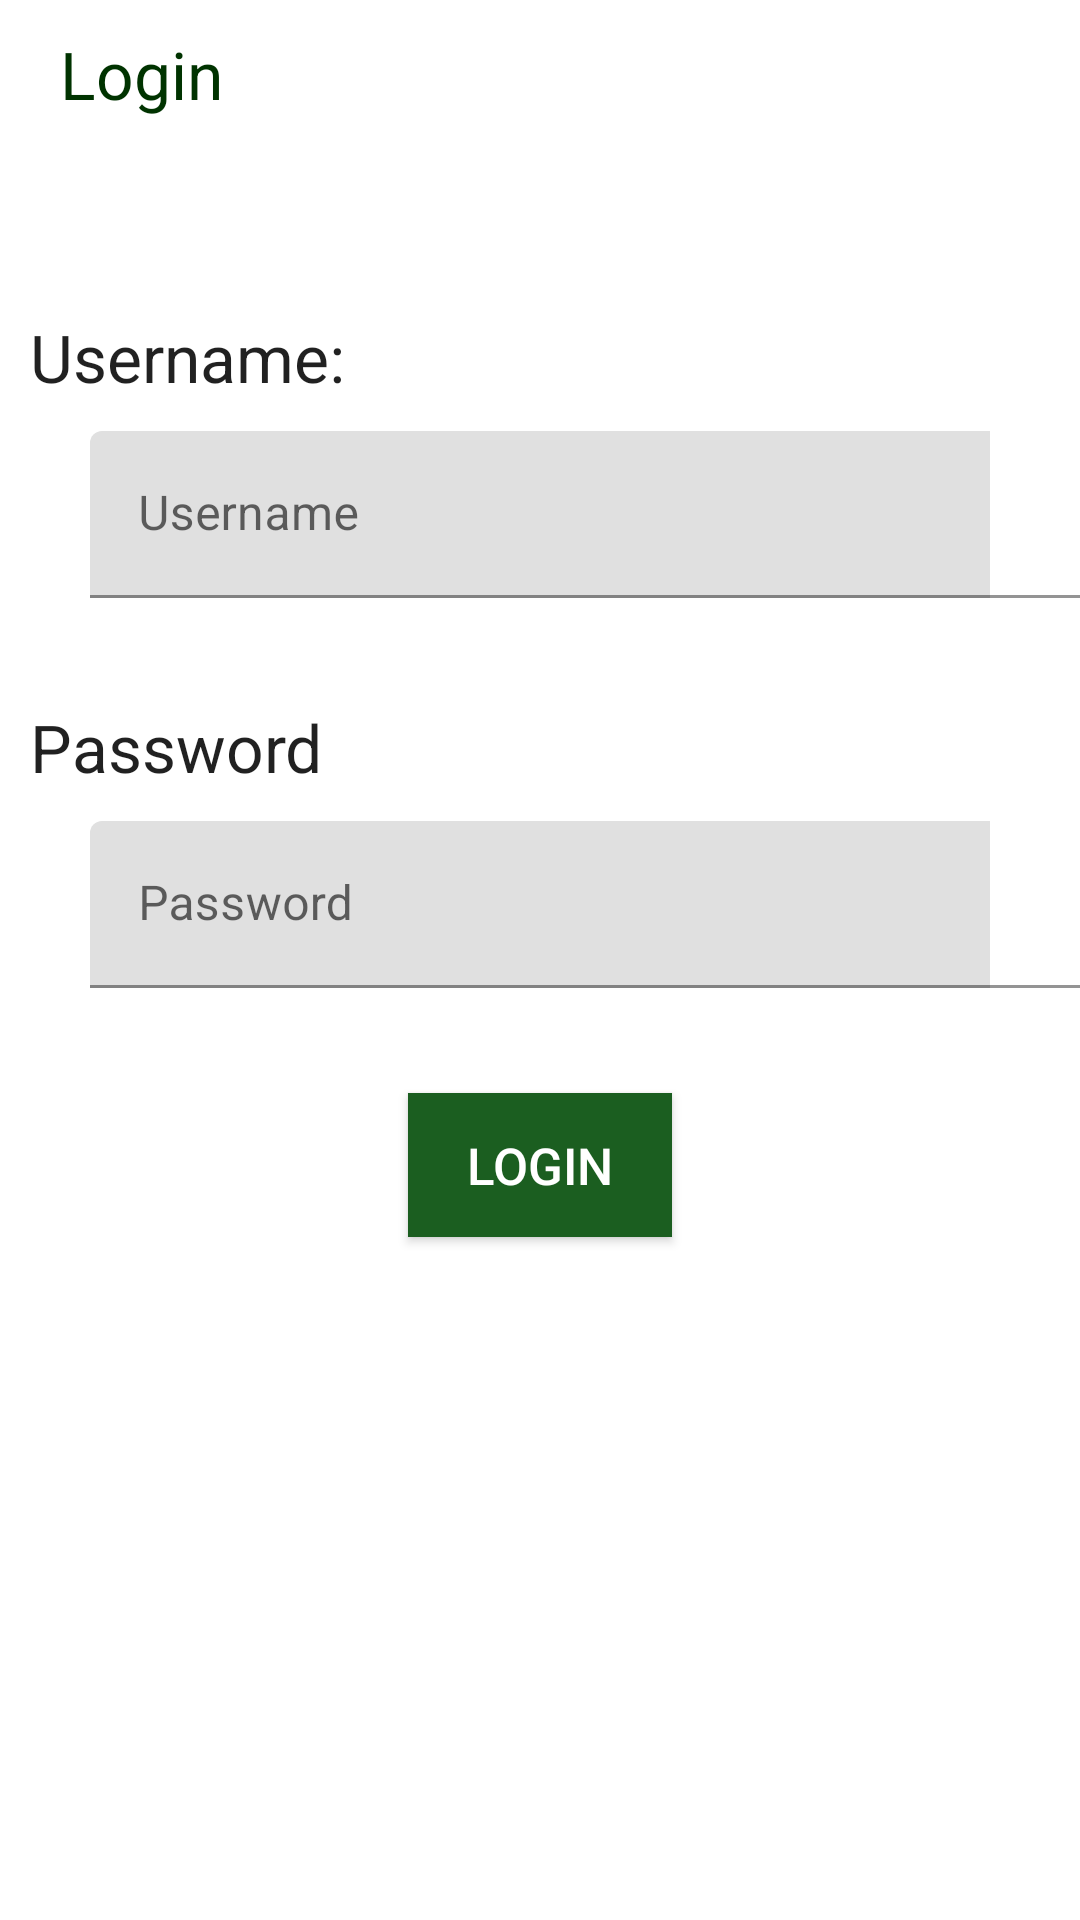

Here is an Android app screen rendered from its layout file. Give the layout XML and the strings, colors and styles it references.
<!-- AndroidManifest.xml: application theme AppTheme -->
<!-- res/layout/activity_login.xml -->
<?xml version="1.0" encoding="utf-8"?>
<LinearLayout xmlns:android="http://schemas.android.com/apk/res/android"
    xmlns:app="http://schemas.android.com/apk/res-auto"
    android:layout_width="match_parent"
    android:layout_height="match_parent"
    android:layout_centerVertical="true"
    android:layout_weight="1"
    android:orientation="vertical">


    <TextView
        android:layout_marginTop="10dp"
        android:layout_width="match_parent"
        android:layout_height="wrap_content"
        android:paddingHorizontal="20dp"
        android:text="Login"
        android:textColor="@color/colorPrimaryDark"
        android:textAppearance="@style/TextAppearance.AppCompat.Large">

    </TextView>

    <TextView
        android:layout_marginTop="55dp"
        android:layout_width="match_parent"
        android:layout_height="wrap_content"
        android:padding="10dp"
        android:text="Username:"
        android:textAppearance="@style/TextAppearance.AppCompat.Large" />

    <com.google.android.material.textfield.TextInputLayout
        android:id="@+id/username1"
        android:layout_width="match_parent"
        android:layout_height="wrap_content"
        android:paddingHorizontal="30dp"
        android:hint="Username">
        <com.google.android.material.textfield.TextInputEditText
            android:id="@+id/username"
            android:layout_width="350dp"
            android:maxLength="15"
            android:layout_height="wrap_content" />
    </com.google.android.material.textfield.TextInputLayout>

    <TextView
        android:layout_marginTop="25dp"
        android:layout_width="match_parent"
        android:layout_height="wrap_content"
        android:padding="10dp"
        android:text="Password"
        android:textAppearance="@style/TextAppearance.AppCompat.Large" />

    <com.google.android.material.textfield.TextInputLayout
        android:id="@+id/password1"
        android:layout_width="match_parent"
        android:layout_height="wrap_content"
        android:paddingHorizontal="30dp"
        android:hint="Password">
        <com.google.android.material.textfield.TextInputEditText
            android:id="@+id/password"
            android:layout_width="350dp"
            android:layout_height="wrap_content"
            android:maxLength="15"
            android:inputType="textPassword"/>
    </com.google.android.material.textfield.TextInputLayout>

    <Button
        style="@style/Widget.AppCompat.Button.Colored"
        android:layout_width="wrap_content"
        android:layout_height="wrap_content"
        android:background="@color/colorPrimary"
        android:layout_gravity="center"
        android:onClick="handleClick"
        android:layout_marginTop="35dp"
        android:text="Login"
        android:textSize="17sp"
        />


</LinearLayout>
<!-- resources referenced by this layout -->
<resources>
  <color name="colorPrimary">#1B5E20</color>
  <color name="colorPrimaryDark">#003300</color>
</resources>
